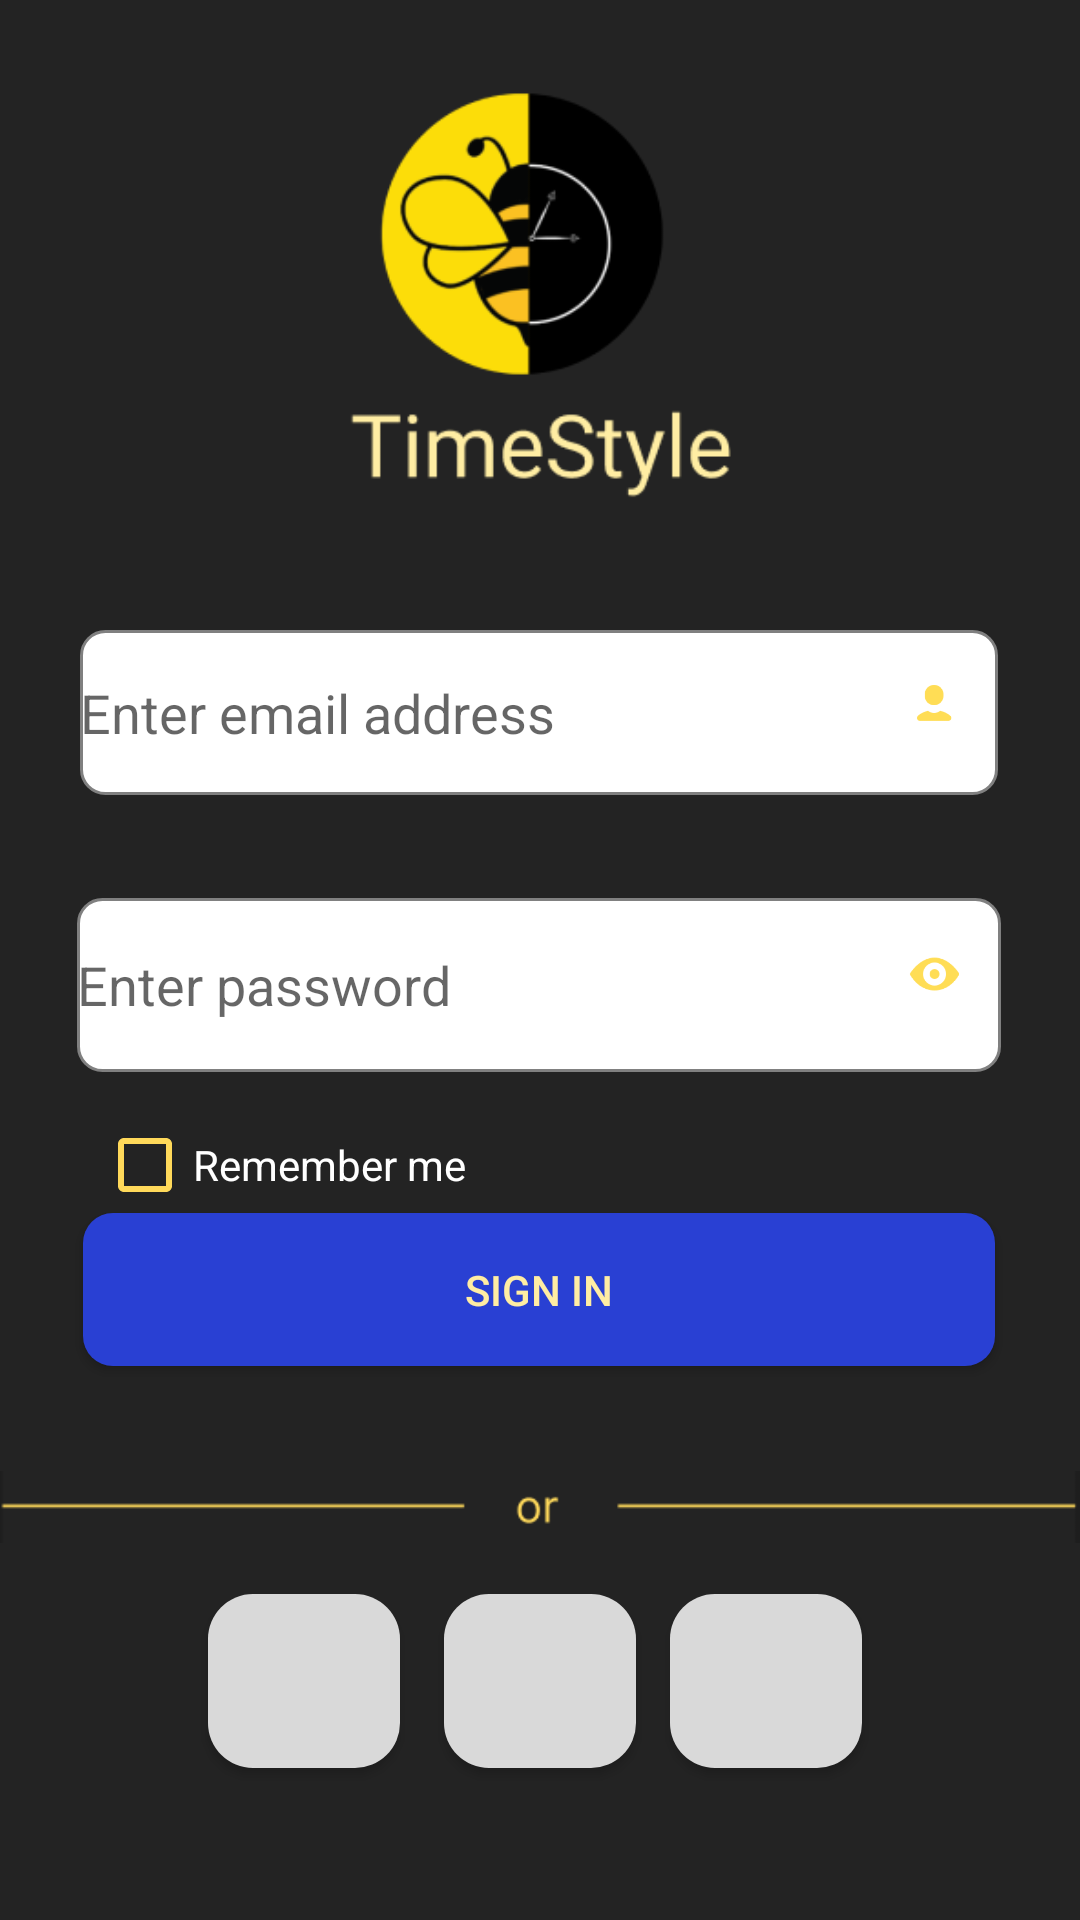

Android layout source for this screen:
<!-- AndroidManifest.xml: application theme Theme.TimeStyle -->
<!-- res/layout/activity_login.xml -->
<?xml version="1.0" encoding="utf-8"?>
<androidx.constraintlayout.widget.ConstraintLayout xmlns:android="http://schemas.android.com/apk/res/android"
    xmlns:app="http://schemas.android.com/apk/res-auto"
    xmlns:tools="http://schemas.android.com/tools"
    android:layout_width="match_parent"
    android:layout_height="match_parent"
    android:background="#232323"
    tools:context=".LoginActivity">

    <ImageView
        android:id="@+id/imageView4"
        android:layout_width="208dp"
        android:layout_height="175dp"
        app:layout_constraintBottom_toBottomOf="parent"
        app:layout_constraintEnd_toEndOf="parent"
        app:layout_constraintHorizontal_bias="0.497"
        app:layout_constraintStart_toStartOf="parent"
        app:layout_constraintTop_toTopOf="parent"
        app:layout_constraintVertical_bias="0.028"
        app:srcCompat="@drawable/header" />

    <EditText
        android:id="@+id/et_email1"
        android:layout_width="306dp"
        android:layout_height="55dp"
        android:background="@drawable/my_border"
        android:ems="10"
        android:hint="Enter email address"
        android:inputType="text"
        app:layout_constraintBottom_toBottomOf="parent"
        app:layout_constraintEnd_toEndOf="parent"
        app:layout_constraintHorizontal_bias="0.495"
        app:layout_constraintStart_toStartOf="parent"
        app:layout_constraintTop_toTopOf="parent"
        app:layout_constraintVertical_bias="0.359" />

    <EditText
        android:id="@+id/et_password1"
        android:layout_width="308dp"
        android:layout_height="58dp"
        android:background="@drawable/my_border"
        android:ems="10"
        android:hint="Enter password"
        android:inputType="textPassword"
        app:layout_constraintBottom_toBottomOf="parent"
        app:layout_constraintEnd_toEndOf="parent"
        app:layout_constraintHorizontal_bias="0.495"
        app:layout_constraintStart_toStartOf="parent"
        app:layout_constraintTop_toBottomOf="@+id/et_email1"
        app:layout_constraintVertical_bias="0.108" />

    <Button
        android:id="@+id/btnSignIn"
        android:layout_width="304dp"
        android:layout_height="51dp"
        android:layout_marginTop="47dp"
        android:layout_marginBottom="200dp"
        android:background="@drawable/mybutton"
        android:backgroundTint="#2940D3"
        android:text="Sign in"
        android:textColor="#FFEDA3"
        android:onClick="loginUser"
        app:layout_constraintBottom_toBottomOf="parent"
        app:layout_constraintEnd_toEndOf="parent"
        app:layout_constraintHorizontal_bias="0.495"
        app:layout_constraintStart_toStartOf="parent"
        app:layout_constraintTop_toBottomOf="@+id/et_password1"
        app:layout_constraintVertical_bias="0.0" />

    <ImageView
        android:id="@+id/imageView3"
        android:layout_width="wrap_content"
        android:layout_height="wrap_content"
        android:layout_marginTop="25dp"
        app:layout_constraintBottom_toBottomOf="parent"
        app:layout_constraintEnd_toEndOf="parent"
        app:layout_constraintHorizontal_bias="0.0"
        app:layout_constraintStart_toStartOf="parent"
        app:layout_constraintTop_toBottomOf="@+id/btnSignIn"
        app:layout_constraintVertical_bias="0.0"
        app:srcCompat="@drawable/or" />

    <Button
        android:id="@+id/button8"
        android:layout_width="64dp"
        android:layout_height="58dp"
        android:layout_marginTop="7dp"
        android:background="@drawable/buttonicon"
        app:layout_constraintBottom_toBottomOf="parent"
        app:layout_constraintEnd_toEndOf="parent"
        app:layout_constraintHorizontal_bias="0.754"
        app:layout_constraintStart_toStartOf="parent"
        app:layout_constraintTop_toBottomOf="@+id/imageView3"
        app:layout_constraintVertical_bias="0.0" />

    <Button
        android:id="@+id/button9"
        android:layout_width="64dp"
        android:layout_height="58dp"
        android:layout_marginTop="7dp"
        android:background="@drawable/buttonicon"
        app:layout_constraintBottom_toBottomOf="parent"
        app:layout_constraintEnd_toEndOf="parent"
        app:layout_constraintHorizontal_bias="0.234"
        app:layout_constraintStart_toStartOf="parent"
        app:layout_constraintTop_toBottomOf="@+id/imageView3"
        app:layout_constraintVertical_bias="0.0" />

    <Button
        android:id="@+id/button7"
        android:layout_width="64dp"
        android:layout_height="58dp"
        android:layout_marginTop="7dp"
        android:background="@drawable/buttonicon"
        app:layout_constraintBottom_toBottomOf="parent"
        app:layout_constraintEnd_toEndOf="parent"
        app:layout_constraintStart_toStartOf="parent"
        app:layout_constraintTop_toBottomOf="@+id/imageView3"
        app:layout_constraintVertical_bias="0.0" />

    <TextView
        android:id="@+id/textView7"
        android:layout_width="wrap_content"
        android:layout_height="wrap_content"
        android:layout_marginTop="68dp"
        android:text=" Not a member? Register now"
        android:textColor="#FFEDA3"
        app:layout_constraintBottom_toBottomOf="parent"
        app:layout_constraintEnd_toEndOf="parent"
        app:layout_constraintStart_toStartOf="parent"
        app:layout_constraintTop_toBottomOf="@+id/button7"
        app:layout_constraintVertical_bias="0.0"
        android:onClick="openRegisterActivity"/>

    <CheckBox
        android:id="@+id/checkBox"
        android:layout_width="wrap_content"
        android:layout_height="wrap_content"
        android:buttonTint="#FFD95A"
        android:text="Remember me"
        android:textColor="#FFFFFF"
        app:layout_constraintBottom_toTopOf="@+id/btnSignIn"
        app:layout_constraintEnd_toEndOf="parent"
        app:layout_constraintHorizontal_bias="0.137"
        app:layout_constraintStart_toStartOf="parent"
        app:layout_constraintTop_toBottomOf="@+id/et_password1"
        app:layout_constraintVertical_bias="1.0" />

    <ImageView
        android:id="@+id/imageView8"
        android:layout_width="21dp"
        android:layout_height="18dp"
        android:layout_marginTop="17dp"
        android:layout_marginBottom="23dp"
        app:layout_constraintBottom_toBottomOf="@+id/et_password1"
        app:layout_constraintEnd_toEndOf="@+id/et_password1"
        app:layout_constraintHorizontal_bias="0.958"
        app:layout_constraintStart_toStartOf="@+id/et_password1"
        app:layout_constraintTop_toTopOf="@+id/et_password1"
        app:layout_constraintVertical_bias="1.0"
        app:srcCompat="@drawable/eye" />

    <ImageView
        android:id="@+id/imageView9"
        android:layout_width="21dp"
        android:layout_height="18dp"
        android:layout_marginTop="16dp"
        android:layout_marginBottom="21dp"
        app:layout_constraintBottom_toBottomOf="@+id/et_email1"
        app:layout_constraintEnd_toEndOf="@+id/et_email1"
        app:layout_constraintHorizontal_bias="0.961"
        app:layout_constraintStart_toStartOf="@+id/et_email1"
        app:layout_constraintTop_toTopOf="@+id/et_email1"
        app:layout_constraintVertical_bias="1.0"
        app:srcCompat="@drawable/human" />

</androidx.constraintlayout.widget.ConstraintLayout>
<!-- resources referenced by this layout -->
<resources>
  <!-- drawable buttonicon (drawable) -->
  <?xml version="1.0" encoding="utf-8"?>
  <shape xmlns:android="http://schemas.android.com/apk/res/android"
      android:shape="rectangle"
      android:padding="10dp"
      android:width="42dp"
      android:height="40dp">
      
      <solid android:color="#D9D9D9"/>
      <corners android:radius="15dp"/>
  </shape>
  <!-- drawable eye: png bitmap (drawable, 4388 bytes) -->
  <!-- drawable header: png bitmap (drawable, 16158 bytes) -->
  <!-- drawable human: png bitmap (drawable, 2608 bytes) -->
  <!-- drawable my_border (drawable) -->
  <?xml version="1.0" encoding="utf-8"?>
  <shape xmlns:android="http://schemas.android.com/apk/res/android"
      android:shape="rectangle" >
  
      
      <solid
          android:color="#FFFFFF" >
      </solid>
  
      
      <stroke
          android:width="1dp"
          android:color="#808080" > 
      </stroke>
  
      
      <corners
          android:radius="8dp" > 
      </corners>
  
  </shape>
  <!-- drawable mybutton (drawable) -->
  <?xml version="1.0" encoding="utf-8"?>
  <shape xmlns:android="http://schemas.android.com/apk/res/android"
      android:shape="rectangle"
      android:padding="10dp"
      android:width="268dp"
      android:height="42dp">
      
      <solid android:color="#2940D3"/>
      <corners android:radius="10dp"/>
  </shape>
  <!-- drawable or: png bitmap (drawable, 1159 bytes) -->
  <style name="Theme.TimeStyle" parent="Base.Theme.TimeStyle" />
  <style name="Base.Theme.TimeStyle" parent="Theme.AppCompat.DayNight.NoActionBar">
          
          
      </style>
</resources>
